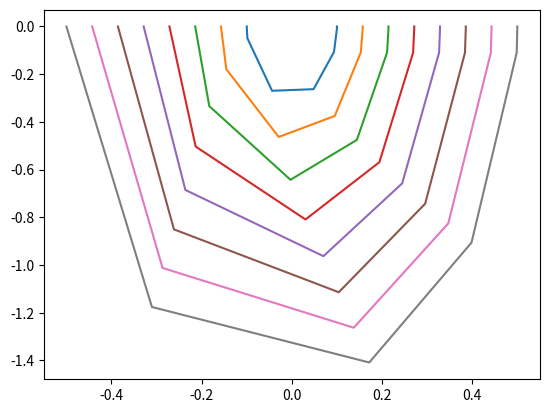

Recreate this plot in Python.
#!/usr/bin/env python3
"""
DE Solver Test

This is a test script to see whether I even know how to use the DE solver

I'm going to solve a mass-spring equation of the form

  u'' + alpha^2 u = 0,
  u(0) = u0, u'(0) = 0

We know the solutions are of the form u(t) = u0 * cos(wt).  I'm interested
in using a DE event to stop the integration after one half a cycle, which 
should occur at tf = pi/w. 

The distance the mass travels in this time is u(pi/w) - u(0) = 2 u0.  We should
be able to determine this numerically by integrating v I guess.
"""

# =============================================================================
# Packages
# =============================================================================
import numpy as np
import matplotlib.pyplot as plt
from scipy.integrate import solve_ivp

# =============================================================================
# DE RHS
# =============================================================================
def de_rhs(t, y, alpha):
	u, v, w = y
	du = v
	dv = -alpha**2 * u
	dw = u + v 
	dy = np.array([du, dv, dw])
	return dy

# =============================================================================
# Event and Event Attributes
# =============================================================================
def v_zero(t, y, alpha):
	u, v, w = y
	z = v
	return z

v_zero.terminal = 1 # Trigger at first zero
v_zero.direction = 1	# Ensure v is decreasing (change to 1 to get the full cycle)

# =============================================================================
# Main Simulation Function
# =============================================================================
def DE_solver():
	alpha = 3
	tmax = 20

	fig, ax = plt.subplots()
	
	u0_list = np.linspace(0.1, 0.5, 8)
	IVP_args = [alpha]
	for ju0 in range(len(u0_list)):
		u0 = u0_list[ju0]
		yinit = np.array([u0, 0, 0])
		soln = solve_ivp(de_rhs, [0, tmax], yinit, args = IVP_args,
				events = v_zero, dense_output = True)
		tf = max(soln.t)
		t = np.linspace(0, tf, 2**8+1)
		u, v, UI = soln.y
		print(soln.sol)
		ax.plot(u, v)
		print(UI)
	plt.show()


# =============================================================================
# Execute the simulation if the script is run directly
# =============================================================================
if __name__ == "__main__":
    DE_solver()
